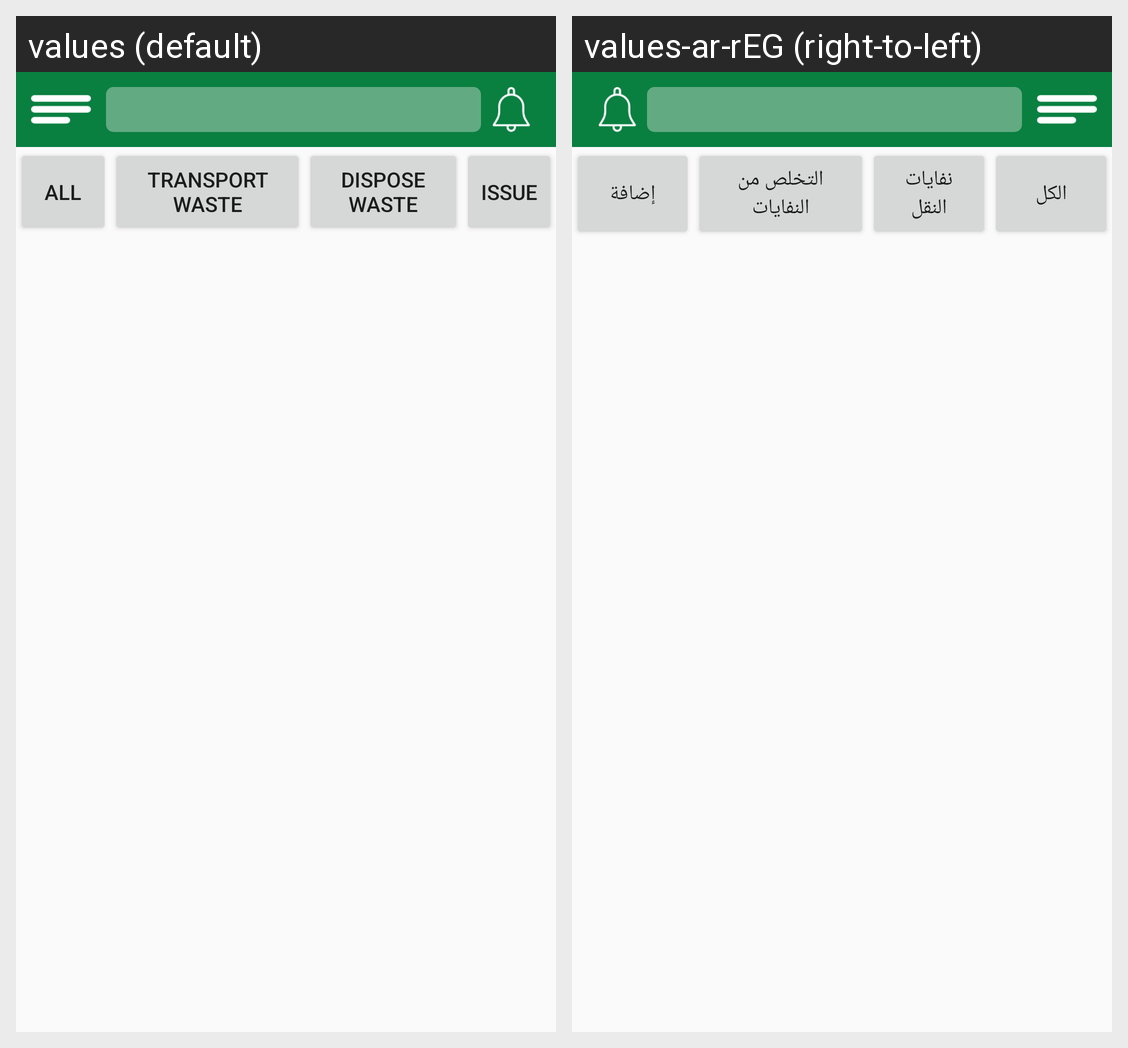

For this localized Android screen grid, give each drawn string resource with its value in every locale shown.
Android screen res/layout/fragment_transportation.xml rendered under 2 locales, left to right: values (default), values-ar-rEG (right-to-left). Device: Nexus 5 (rendered at 1080×1920; each locale shown at half size, 540×960, under a caption strip naming it); theme AppTheme.
Strings drawn on this screen, with the default value and each locale's value (text and hints the layout hard-codes, and strings that could not be matched under every locale, appear in the picture but are not listed):

button_all
  values: All
  values-ar-rEG: الكل

transportation_transportWaste
  values: Transport Waste
  values-ar-rEG: نفايات النقل

transportation_disposeWaste
  values: Dispose Waste
  values-ar-rEG: التخلص من النفايات

button_issue
  values: Issue
  values-ar-rEG: إضافة
